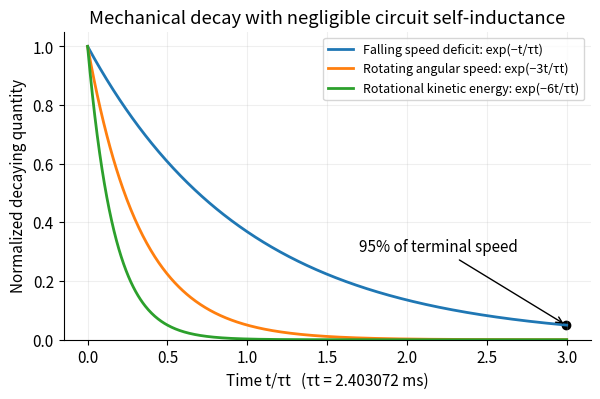

Write the Python code that produced this figure. (Note: this script raises an exception after producing the figure.)
"""Original solution diagram; Python 3.14.4, numpy 2.3.5, matplotlib 3.10.7.
Run from the mirrored _media directory; the output is a basename in cwd.
"""
from pathlib import Path
import numpy as np
import matplotlib
matplotlib.use('Agg')
import matplotlib.pyplot as plt
plt.rcParams.update({'font.size':11,'figure.facecolor':'white','axes.spines.top':False,'axes.spines.right':False})

u=np.linspace(0,3,600);fig,ax=plt.subplots(figsize=(6.8,4));ax.plot(u,np.exp(-u),label='Falling speed deficit: exp(−t/τt)',lw=2);ax.plot(u,np.exp(-3*u),label='Rotating angular speed: exp(−3t/τt)',lw=2);ax.plot(u,np.exp(-6*u),label='Rotational kinetic energy: exp(−6t/τt)',lw=2);ax.scatter([np.log(20)],[.05],color='black');ax.annotate('95% of terminal speed',(np.log(20),.05),(1.7,.3),arrowprops={'arrowstyle':'->'});ax.set(xlabel='Time t/τt   (τt = 2.403072 ms)',ylabel='Normalized decaying quantity',title='Mechanical decay with negligible circuit self-inductance',ylim=(0,1.05));ax.legend(fontsize=9);ax.grid(alpha=.2)

fig.savefig(Path(__file__).with_suffix('.png').name,dpi=150,facecolor='white',bbox_inches='tight');plt.close(fig)
